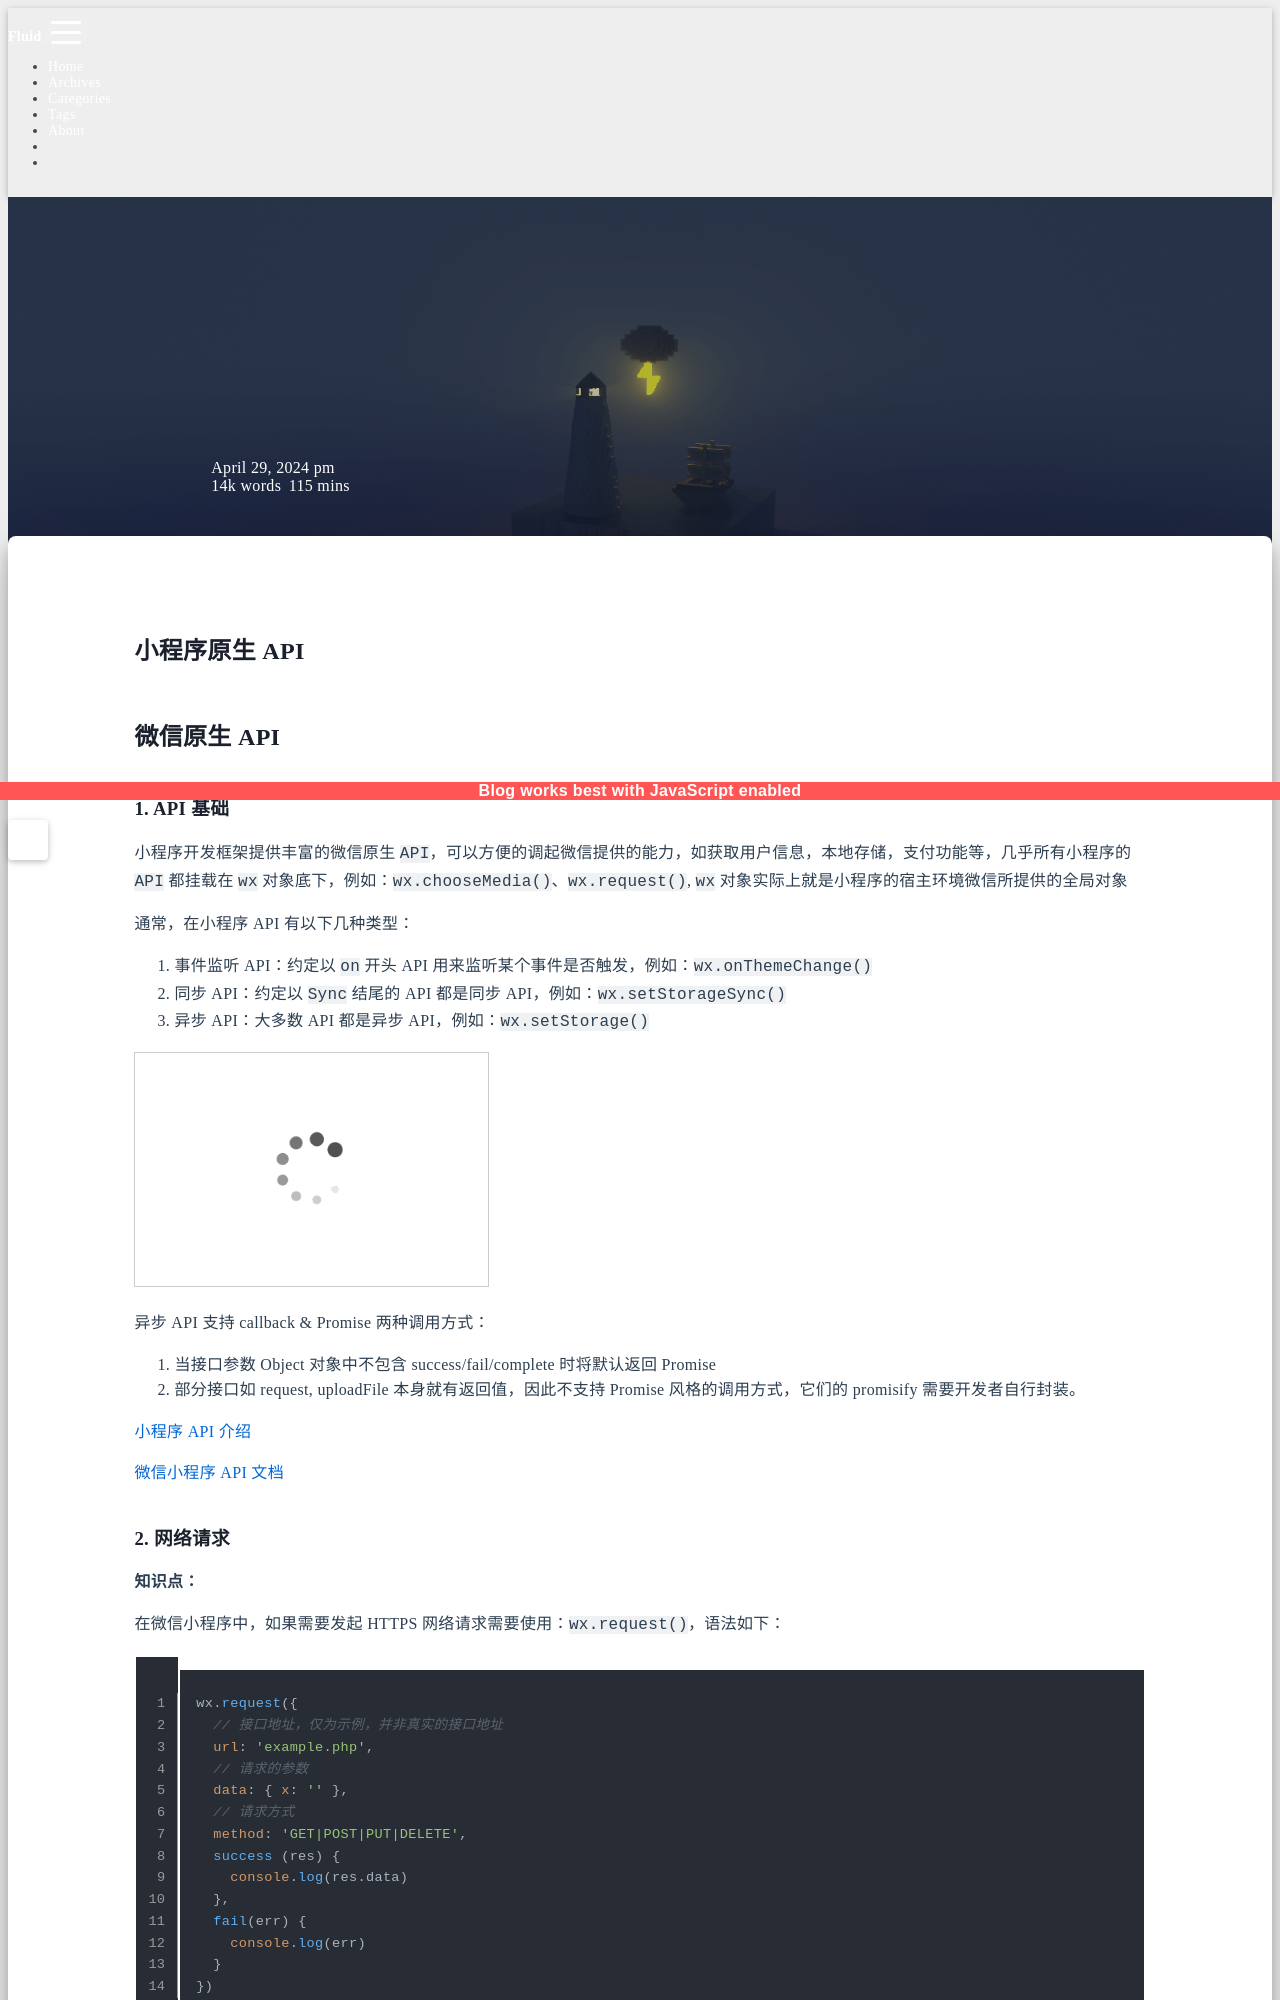

repository: sunsea-h/blog · page: 微信小程序/小程序原生 API/index.html · generator: jekyll

---
title: 小程序原生 API
categories:
  - 微信小程序
date: 2024-04-29 16:22:09
updated: 2025-03-28 10:38:14
---
# 小程序原生 API

## 微信原生 API

### 1. API 基础

小程序开发框架提供丰富的微信原生 `API`，可以方便的调起微信提供的能力，如获取用户信息，本地存储，支付功能等，几乎所有小程序的 `API` 都挂载在 `wx` 对象底下，例如：`wx.chooseMedia()`、`wx.request()`, `wx` 对象实际上就是小程序的宿主环境微信所提供的全局对象

通常，在小程序 API 有以下几种类型：

1. 事件监听 API：约定以 `on` 开头 API 用来监听某个事件是否触发，例如：`wx.onThemeChange()`
2. 同步 API：约定以 `Sync` 结尾的 API 都是同步 API，例如：`wx.setStorageSync()`
3. 异步 API：大多数 API 都是异步 API，例如：`wx.setStorage()`

<img src="http://8.131.91.46:6677/mina/base/小程序 API 类型.png" style="zoom:80%; border: 1px solid #ccc" />

异步 API 支持 callback & Promise 两种调用方式：

1. 当接口参数 Object 对象中不包含 success/fail/complete 时将默认返回 Promise
2. 部分接口如 request, uploadFile 本身就有返回值，因此不支持 Promise 风格的调用方式，它们的 promisify 需要开发者自行封装。

[小程序 API 介绍](https://developers.weixin.qq.com/miniprogram/dev/framework/app-service/api.html)

[微信小程序 API 文档](https://developers.weixin.qq.com/miniprogram/dev/api/)
